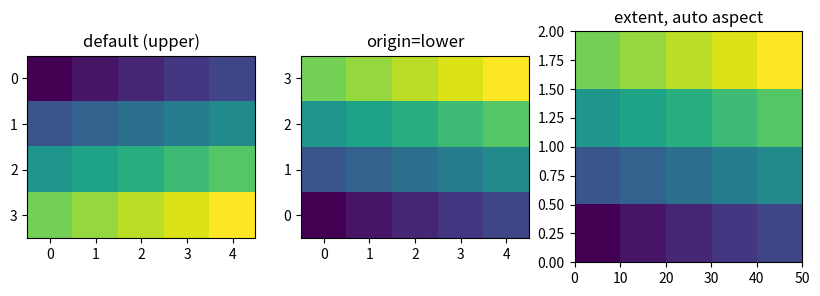

This chart was generated by the following Python code:
# Show a 2-D array with origin='lower' and a physical extent, compared with the default.
import numpy as np
import matplotlib.pyplot as plt

z = np.arange(20).reshape(4, 5)
fig, axs = plt.subplots(1, 3, figsize=(10, 3))
axs[0].imshow(z)
axs[0].set_title("default (upper)")
axs[1].imshow(z, origin="lower")
axs[1].set_title("origin=lower")
im = axs[2].imshow(z, origin="lower", extent=[0, 50, 0, 2], aspect="auto")
axs[2].set_title("extent, auto aspect")
for ax in axs:
    print([round(v, 3) for v in ax.get_xlim()], [round(v, 3) for v in ax.get_ylim()])
print(im.get_extent())
fig.savefig("origins.png")
